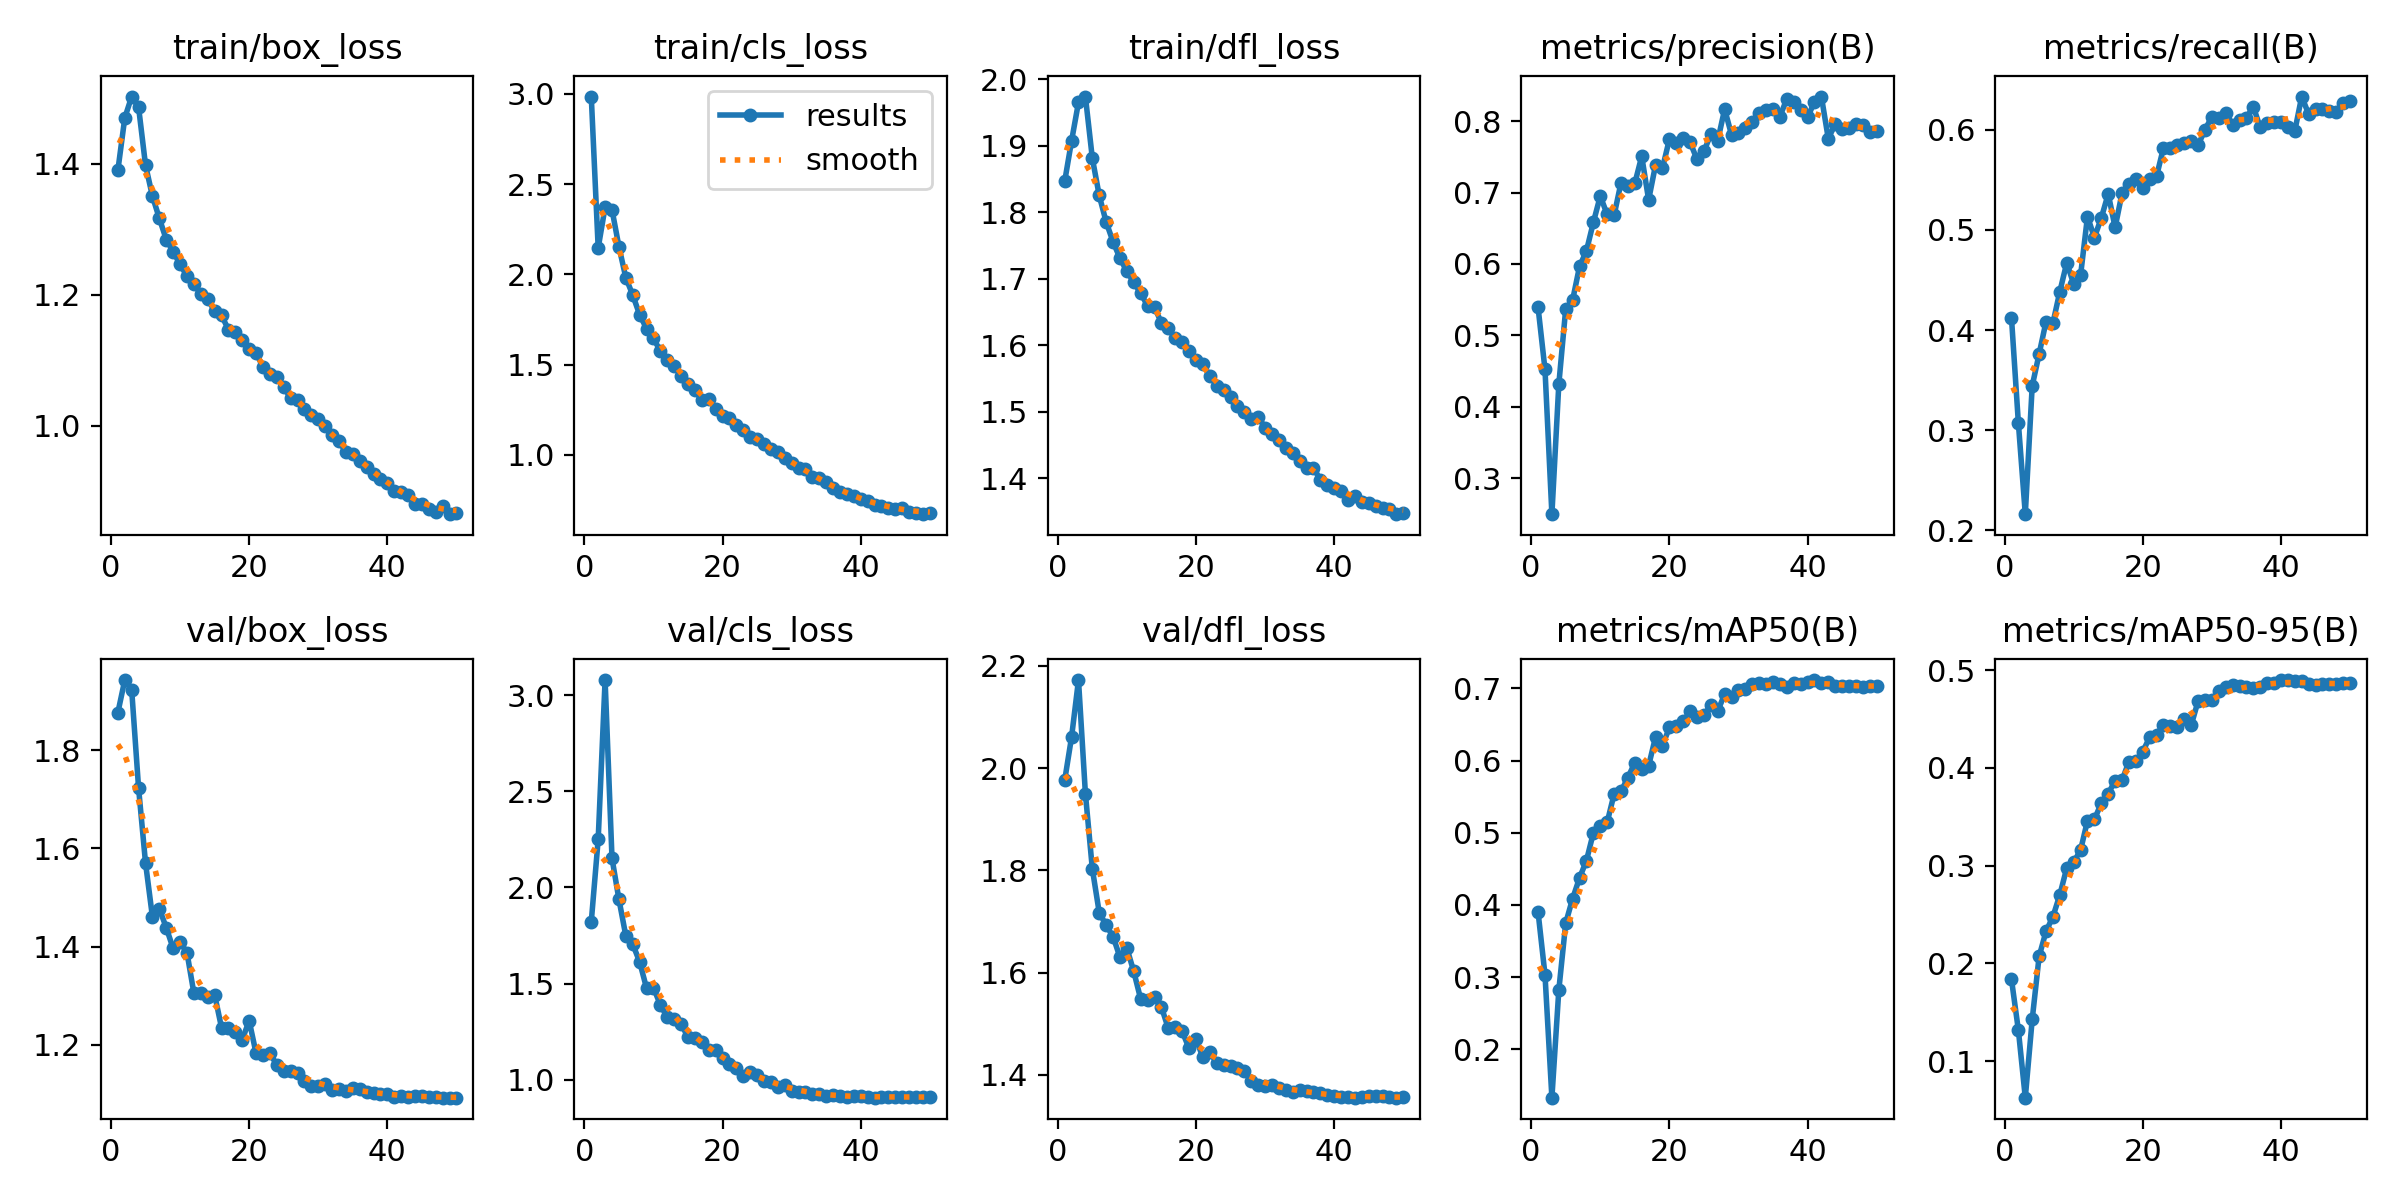

The file beside this chart, header and first rows:
epoch, time, train/box_loss, train/cls_loss, train/dfl_loss, metrics/precision(B), metrics/recall(B), metrics/mAP50(B), metrics/mAP50-95(B), val/box_loss, val/cls_loss, val/dfl_loss, lr/pg0, lr/pg1, lr/pg2, lr/pg3, lr/pg4, lr/pg5, lr/pg6, lr/pg7
1, 615.8, 1.39, 2.985, 1.847, 0.5391, 0.4122, 0.39, 0.1836, 1.876, 1.821, 1.976, 0.009994, 0.003331, 0.009994, 0.003331, 0.009994, 0.003331, 0.009994, 0.003331
2, 1108, 1.47, 2.146, 1.908, 0.4524, 0.307, 0.3034, 0.1315, 1.943, 2.25, 2.061, 0.01997, 0.006658, 0.01997, 0.006658, 0.01997, 0.006658, 0.01997, 0.006658
3, 1565, 1.503, 2.371, 1.966, 0.2498, 0.2161, 0.1331, 0.06248, 1.923, 3.079, 2.172, 0.02988, 0.009959, 0.02988, 0.009959, 0.02988, 0.009959, 0.02988, 0.009959
4, 2017, 1.486, 2.358, 1.974, 0.4314, 0.3442, 0.2819, 0.1425, 1.722, 2.152, 1.95, 0.02974, 0.009912, 0.02974, 0.009912, 0.02974, 0.009912, 0.02974, 0.009912
5, 2468, 1.398, 2.154, 1.882, 0.5372, 0.376, 0.3748, 0.207, 1.57, 1.938, 1.803, 0.02953, 0.009844, 0.02953, 0.009844, 0.02953, 0.009844, 0.02953, 0.009844
6, 2918, 1.351, 1.981, 1.825, 0.5495, 0.4083, 0.4088, 0.2327, 1.461, 1.748, 1.717, 0.02927, 0.009758, 0.02927, 0.009758, 0.02927, 0.009758, 0.02927, 0.009758
7, 3369, 1.317, 1.885, 1.786, 0.5965, 0.407, 0.4373, 0.2477, 1.477, 1.705, 1.692, 0.02896, 0.009652, 0.02896, 0.009652, 0.02896, 0.009652, 0.02896, 0.009652
8, 3819, 1.285, 1.776, 1.756, 0.6183, 0.4384, 0.4614, 0.2701, 1.438, 1.613, 1.67, 0.02859, 0.009529, 0.02859, 0.009529, 0.02859, 0.009529, 0.02859, 0.009529
9, 4270, 1.266, 1.699, 1.731, 0.6581, 0.4671, 0.4997, 0.2976, 1.396, 1.476, 1.63, 0.02816, 0.009388, 0.02816, 0.009388, 0.02816, 0.009388, 0.02816, 0.009388
10, 4720, 1.247, 1.645, 1.711, 0.695, 0.4461, 0.5087, 0.3034, 1.41, 1.478, 1.648, 0.02769, 0.009229, 0.02769, 0.009229, 0.02769, 0.009229, 0.02769, 0.009229
11, 5171, 1.229, 1.575, 1.695, 0.6694, 0.4547, 0.5143, 0.3159, 1.388, 1.389, 1.602, 0.02716, 0.009055, 0.02716, 0.009055, 0.02716, 0.009055, 0.02716, 0.009055
12, 5622, 1.217, 1.527, 1.678, 0.6681, 0.5133, 0.5534, 0.3459, 1.305, 1.324, 1.548, 0.02659, 0.008864, 0.02659, 0.008864, 0.02659, 0.008864, 0.02659, 0.008864
13, 6074, 1.201, 1.49, 1.659, 0.7136, 0.4924, 0.5572, 0.3472, 1.306, 1.313, 1.547, 0.02598, 0.008658, 0.02598, 0.008658, 0.02598, 0.008658, 0.02598, 0.008658
14, 6526, 1.194, 1.439, 1.657, 0.7097, 0.5119, 0.5764, 0.3638, 1.296, 1.29, 1.552, 0.02532, 0.008439, 0.02532, 0.008439, 0.02532, 0.008439, 0.02532, 0.008439
15, 6978, 1.175, 1.392, 1.634, 0.7128, 0.5359, 0.597, 0.3735, 1.302, 1.22, 1.532, 0.02462, 0.008205, 0.02462, 0.008205, 0.02462, 0.008205, 0.02462, 0.008205
16, 7429, 1.169, 1.358, 1.626, 0.7508, 0.5024, 0.5885, 0.3869, 1.235, 1.219, 1.49, 0.02388, 0.00796, 0.02388, 0.00796, 0.02388, 0.00796, 0.02388, 0.00796
17, 7881, 1.147, 1.303, 1.61, 0.6897, 0.5366, 0.5928, 0.3872, 1.234, 1.196, 1.493, 0.02311, 0.007702, 0.02311, 0.007702, 0.02311, 0.007702, 0.02311, 0.007702
18, 8333, 1.144, 1.309, 1.606, 0.7385, 0.5457, 0.6326, 0.4065, 1.226, 1.153, 1.485, 0.0223, 0.007435, 0.0223, 0.007435, 0.0223, 0.007435, 0.0223, 0.007435
19, 8785, 1.131, 1.255, 1.591, 0.7339, 0.5504, 0.6204, 0.4068, 1.211, 1.155, 1.452, 0.02147, 0.007158, 0.02147, 0.007158, 0.02147, 0.007158, 0.02147, 0.007158
20, 9237, 1.118, 1.216, 1.578, 0.7745, 0.542, 0.6458, 0.4166, 1.249, 1.11, 1.47, 0.02062, 0.006872, 0.02062, 0.006872, 0.02062, 0.006872, 0.02062, 0.006872
21, 9689, 1.112, 1.206, 1.572, 0.7693, 0.5507, 0.6474, 0.4313, 1.183, 1.082, 1.434, 0.01974, 0.00658, 0.01974, 0.00658, 0.01974, 0.00658, 0.01974, 0.00658
22, 10141, 1.09, 1.165, 1.554, 0.7758, 0.5536, 0.6541, 0.4336, 1.179, 1.06, 1.444, 0.01884, 0.006281, 0.01884, 0.006281, 0.01884, 0.006281, 0.01884, 0.006281
23, 10595, 1.079, 1.136, 1.539, 0.7703, 0.582, 0.6679, 0.4442, 1.183, 1.02, 1.423, 0.01793, 0.005978, 0.01793, 0.005978, 0.01793, 0.005978, 0.01793, 0.005978
24, 11047, 1.075, 1.101, 1.533, 0.7465, 0.5813, 0.6607, 0.4424, 1.159, 1.039, 1.42, 0.01701, 0.00567, 0.01701, 0.00567, 0.01701, 0.00567, 0.01701, 0.00567
25, 11500, 1.06, 1.087, 1.522, 0.7574, 0.5843, 0.6624, 0.4416, 1.147, 1.023, 1.418, 0.01608, 0.005361, 0.01608, 0.005361, 0.01608, 0.005361, 0.01608, 0.005361
26, 11953, 1.042, 1.061, 1.509, 0.7817, 0.5864, 0.6767, 0.4495, 1.147, 0.995, 1.413, 0.01515, 0.00505, 0.01515, 0.00505, 0.01515, 0.00505, 0.01515, 0.00505
27, 12407, 1.04, 1.032, 1.499, 0.7725, 0.5888, 0.6686, 0.4434, 1.142, 0.9871, 1.408, 0.01422, 0.004739, 0.01422, 0.004739, 0.01422, 0.004739, 0.01422, 0.004739
28, 12860, 1.026, 1.015, 1.489, 0.8166, 0.5843, 0.6918, 0.4682, 1.127, 0.9617, 1.388, 0.01329, 0.00443, 0.01329, 0.00443, 0.01329, 0.00443, 0.01329, 0.00443
29, 13312, 1.017, 0.9827, 1.493, 0.7806, 0.6, 0.6874, 0.4696, 1.116, 0.97, 1.381, 0.01237, 0.004122, 0.01237, 0.004122, 0.01237, 0.004122, 0.01237, 0.004122
30, 13766, 1.011, 0.9536, 1.476, 0.7827, 0.6128, 0.6973, 0.4697, 1.116, 0.9419, 1.379, 0.01146, 0.003819, 0.01146, 0.003819, 0.01146, 0.003819, 0.01146, 0.003819
31, 14219, 1, 0.9272, 1.466, 0.7901, 0.6119, 0.6986, 0.4786, 1.119, 0.9355, 1.38, 0.01056, 0.00352, 0.01056, 0.00352, 0.01056, 0.00352, 0.01056, 0.00352
32, 14671, 0.9869, 0.9196, 1.457, 0.7982, 0.617, 0.7061, 0.4828, 1.109, 0.9371, 1.375, 0.009683, 0.003228, 0.009683, 0.003228, 0.009683, 0.003228, 0.009683, 0.003228
33, 15125, 0.9767, 0.8774, 1.445, 0.811, 0.6051, 0.7071, 0.4844, 1.111, 0.924, 1.37, 0.008827, 0.002942, 0.008827, 0.002942, 0.008827, 0.002942, 0.008827, 0.002942
34, 15577, 0.9601, 0.8719, 1.438, 0.8155, 0.6101, 0.7063, 0.4835, 1.106, 0.9252, 1.367, 0.007996, 0.002665, 0.007996, 0.002665, 0.007996, 0.002665, 0.007996, 0.002665
35, 16030, 0.9578, 0.8515, 1.425, 0.8162, 0.6121, 0.7089, 0.4827, 1.111, 0.9158, 1.37, 0.007193, 0.002398, 0.007193, 0.002398, 0.007193, 0.002398, 0.007193, 0.002398
36, 16483, 0.9471, 0.8165, 1.416, 0.8062, 0.6228, 0.7062, 0.4821, 1.11, 0.9194, 1.368, 0.006421, 0.00214, 0.006421, 0.00214, 0.006421, 0.00214, 0.006421, 0.00214
37, 16935, 0.9377, 0.7918, 1.415, 0.8313, 0.6024, 0.7018, 0.4828, 1.105, 0.9134, 1.366, 0.005684, 0.001895, 0.005684, 0.001895, 0.005684, 0.001895, 0.005684, 0.001895
38, 17387, 0.9273, 0.7826, 1.398, 0.8269, 0.607, 0.7074, 0.4872, 1.102, 0.9075, 1.363, 0.004984, 0.001661, 0.004984, 0.001661, 0.004984, 0.001661, 0.004984, 0.001661
39, 17838, 0.9184, 0.7705, 1.39, 0.8149, 0.6074, 0.7059, 0.4865, 1.101, 0.913, 1.36, 0.004325, 0.001442, 0.004325, 0.001442, 0.004325, 0.001442, 0.004325, 0.001442
40, 18290, 0.9136, 0.753, 1.385, 0.8052, 0.608, 0.7092, 0.4895, 1.1, 0.9149, 1.358, 0.003708, 0.001236, 0.003708, 0.001236, 0.003708, 0.001236, 0.003708, 0.001236
41, 18744, 0.9013, 0.7421, 1.38, 0.8268, 0.6026, 0.7114, 0.4899, 1.094, 0.911, 1.356, 0.003136, 0.001045, 0.003136, 0.001045, 0.003136, 0.001045, 0.003136, 0.001045
42, 19196, 0.8998, 0.7247, 1.368, 0.8343, 0.5986, 0.7076, 0.4887, 1.095, 0.9059, 1.356, 0.002612, 0.0008706, 0.002612, 0.0008706, 0.002612, 0.0008706, 0.002612, 0.0008706
43, 19650, 0.8946, 0.7182, 1.372, 0.7753, 0.6331, 0.7086, 0.4887, 1.094, 0.908, 1.355, 0.002137, 0.0007123, 0.002137, 0.0007123, 0.002137, 0.0007123, 0.002137, 0.0007123
44, 20104, 0.881, 0.7037, 1.364, 0.7958, 0.6156, 0.7029, 0.4862, 1.096, 0.9114, 1.357, 0.001713, 0.0005711, 0.001713, 0.0005711, 0.001713, 0.0005711, 0.001713, 0.0005711
45, 20557, 0.8806, 0.6988, 1.362, 0.7895, 0.6203, 0.7025, 0.485, 1.096, 0.9113, 1.358, 0.001343, 0.0004476, 0.001343, 0.0004476, 0.001343, 0.0004476, 0.001343, 0.0004476
46, 21010, 0.8735, 0.7042, 1.358, 0.7898, 0.6204, 0.7027, 0.4856, 1.094, 0.9106, 1.358, 0.001027, 0.0003423, 0.001027, 0.0003423, 0.001027, 0.0003423, 0.001027, 0.0003423
47, 21463, 0.8686, 0.6861, 1.355, 0.7959, 0.6184, 0.7027, 0.4863, 1.094, 0.9072, 1.358, 0.0007665, 0.0002555, 0.0007665, 0.0002555, 0.0007665, 0.0002555, 0.0007665, 0.0002555
48, 21916, 0.8773, 0.6798, 1.354, 0.7943, 0.618, 0.702, 0.4857, 1.093, 0.9085, 1.356, 0.000563, 0.0001877, 0.000563, 0.0001877, 0.000563, 0.0001877, 0.000563, 0.0001877
49, 22371, 0.8654, 0.6718, 1.346, 0.7853, 0.6268, 0.7038, 0.4864, 1.092, 0.9096, 1.355, 0.0004171, 0.000139, 0.0004171, 0.000139, 0.0004171, 0.000139, 0.0004171, 0.000139
50, 22825, 0.8671, 0.6799, 1.348, 0.7857, 0.6287, 0.7033, 0.4867, 1.092, 0.9093, 1.356, 0.0003293, 0.0001098, 0.0003293, 0.0001098, 0.0003293, 0.0001098, 0.0003293, 0.0001098
